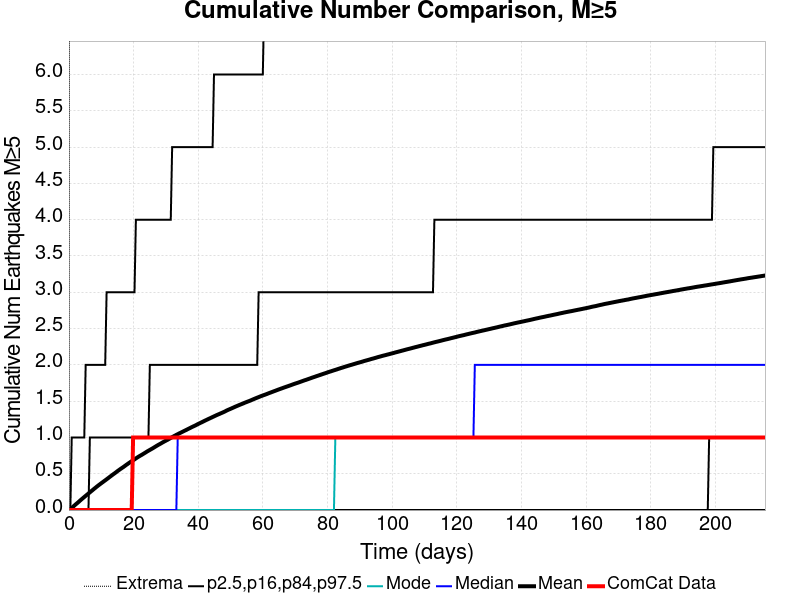

Data behind this chart, as committed beside it:
Time (days), ComCat Data, Simulation Mean, Simulation Median, Simulation Mode, Simulation Minimum, Simulation Maximum, 2.5 %-ile, 16 %-ile, 84 %-ile, 97.5 %-ile
0.0, 0.0, 0.0, 0.0, 0.0, 0.0, 0.0, 0.0, 0.0, 0.0, 0.0
0.4314, 0.0, 0.01486, 0.0, 0.0, 0.0, 20.0, 0.0, 0.0, 0.0, 0.0
0.8628, 0.0, 0.03003, 0.0, 0.0, 0.0, 27.0, 0.0, 0.0, 0.0, 1.0
1.294, 0.0, 0.0465, 0.0, 0.0, 0.0, 34.0, 0.0, 0.0, 0.0, 1.0
1.726, 0.0, 0.06362, 0.0, 0.0, 0.0, 35.0, 0.0, 0.0, 0.0, 1.0
2.157, 0.0, 0.08077, 0.0, 0.0, 0.0, 51.0, 0.0, 0.0, 0.0, 1.0
2.588, 0.0, 0.09654, 0.0, 0.0, 0.0, 57.0, 0.0, 0.0, 0.0, 1.0
3.02, 0.0, 0.1132, 0.0, 0.0, 0.0, 63.0, 0.0, 0.0, 0.0, 1.0
3.451, 0.0, 0.1308, 0.0, 0.0, 0.0, 66.0, 0.0, 0.0, 0.0, 1.0
3.882, 0.0, 0.1475, 0.0, 0.0, 0.0, 71.0, 0.0, 0.0, 0.0, 1.0
4.314, 0.0, 0.1637, 0.0, 0.0, 0.0, 71.0, 0.0, 0.0, 0.0, 1.0
4.745, 0.0, 0.1801, 0.0, 0.0, 0.0, 73.0, 0.0, 0.0, 0.0, 1.0
5.177, 0.0, 0.196, 0.0, 0.0, 0.0, 77.0, 0.0, 0.0, 0.0, 2.0
5.608, 0.0, 0.2119, 0.0, 0.0, 0.0, 77.0, 0.0, 0.0, 0.0, 2.0
6.039, 0.0, 0.2275, 0.0, 0.0, 0.0, 78.0, 0.0, 0.0, 0.0, 2.0
6.471, 0.0, 0.2442, 0.0, 0.0, 0.0, 78.0, 0.0, 0.0, 1.0, 2.0
6.902, 0.0, 0.2599, 0.0, 0.0, 0.0, 78.0, 0.0, 0.0, 1.0, 2.0
7.333, 0.0, 0.2756, 0.0, 0.0, 0.0, 79.0, 0.0, 0.0, 1.0, 2.0
7.765, 0.0, 0.2918, 0.0, 0.0, 0.0, 84.0, 0.0, 0.0, 1.0, 2.0
8.196, 0.0, 0.3073, 0.0, 0.0, 0.0, 85.0, 0.0, 0.0, 1.0, 2.0
8.628, 0.0, 0.3229, 0.0, 0.0, 0.0, 86.0, 0.0, 0.0, 1.0, 2.0
9.059, 0.0, 0.338, 0.0, 0.0, 0.0, 86.0, 0.0, 0.0, 1.0, 2.0
9.49, 0.0, 0.3524, 0.0, 0.0, 0.0, 86.0, 0.0, 0.0, 1.0, 2.0
9.922, 0.0, 0.3669, 0.0, 0.0, 0.0, 87.0, 0.0, 0.0, 1.0, 2.0
10.35, 0.0, 0.3811, 0.0, 0.0, 0.0, 87.0, 0.0, 0.0, 1.0, 2.0
10.78, 0.0, 0.3953, 0.0, 0.0, 0.0, 88.0, 0.0, 0.0, 1.0, 2.0
11.22, 0.0, 0.4094, 0.0, 0.0, 0.0, 88.0, 0.0, 0.0, 1.0, 2.0
11.65, 0.0, 0.4236, 0.0, 0.0, 0.0, 88.0, 0.0, 0.0, 1.0, 3.0
12.08, 0.0, 0.4381, 0.0, 0.0, 0.0, 88.0, 0.0, 0.0, 1.0, 3.0
12.51, 0.0, 0.453, 0.0, 0.0, 0.0, 88.0, 0.0, 0.0, 1.0, 3.0
12.94, 0.0, 0.4672, 0.0, 0.0, 0.0, 88.0, 0.0, 0.0, 1.0, 3.0
13.37, 0.0, 0.4819, 0.0, 0.0, 0.0, 89.0, 0.0, 0.0, 1.0, 3.0
13.8, 0.0, 0.496, 0.0, 0.0, 0.0, 89.0, 0.0, 0.0, 1.0, 3.0
14.24, 0.0, 0.5097, 0.0, 0.0, 0.0, 89.0, 0.0, 0.0, 1.0, 3.0
14.67, 0.0, 0.5242, 0.0, 0.0, 0.0, 90.0, 0.0, 0.0, 1.0, 3.0
15.1, 0.0, 0.539, 0.0, 0.0, 0.0, 91.0, 0.0, 0.0, 1.0, 3.0
15.53, 0.0, 0.5529, 0.0, 0.0, 0.0, 92.0, 0.0, 0.0, 1.0, 3.0
15.96, 0.0, 0.5666, 0.0, 0.0, 0.0, 92.0, 0.0, 0.0, 1.0, 3.0
16.39, 0.0, 0.5796, 0.0, 0.0, 0.0, 93.0, 0.0, 0.0, 1.0, 3.0
16.82, 0.0, 0.5923, 0.0, 0.0, 0.0, 93.0, 0.0, 0.0, 1.0, 3.0
17.26, 0.0, 0.6065, 0.0, 0.0, 0.0, 94.0, 0.0, 0.0, 1.0, 3.0
17.69, 0.0, 0.6208, 0.0, 0.0, 0.0, 94.0, 0.0, 0.0, 1.0, 3.0
18.12, 0.0, 0.6341, 0.0, 0.0, 0.0, 96.0, 0.0, 0.0, 1.0, 3.0
18.55, 0.0, 0.6477, 0.0, 0.0, 0.0, 96.0, 0.0, 0.0, 1.0, 3.0
18.98, 0.0, 0.6606, 0.0, 0.0, 0.0, 96.0, 0.0, 0.0, 1.0, 3.0
19.41, 0.0, 0.6728, 0.0, 0.0, 0.0, 96.0, 0.0, 0.0, 1.0, 3.0
19.84, 1.0, 0.6852, 0.0, 0.0, 0.0, 96.0, 0.0, 0.0, 1.0, 3.0
20.27, 1.0, 0.6981, 0.0, 0.0, 0.0, 96.0, 0.0, 0.0, 1.0, 3.0
20.71, 1.0, 0.7115, 0.0, 0.0, 0.0, 96.0, 0.0, 0.0, 1.0, 4.0
21.14, 1.0, 0.7241, 0.0, 0.0, 0.0, 96.0, 0.0, 0.0, 1.0, 4.0
21.57, 1.0, 0.7362, 0.0, 0.0, 0.0, 96.0, 0.0, 0.0, 1.0, 4.0
22, 1.0, 0.7478, 0.0, 0.0, 0.0, 96.0, 0.0, 0.0, 1.0, 4.0
22.43, 1.0, 0.7585, 0.0, 0.0, 0.0, 96.0, 0.0, 0.0, 1.0, 4.0
22.86, 1.0, 0.7702, 0.0, 0.0, 0.0, 96.0, 0.0, 0.0, 1.0, 4.0
23.29, 1.0, 0.782, 0.0, 0.0, 0.0, 96.0, 0.0, 0.0, 1.0, 4.0
23.73, 1.0, 0.7938, 0.0, 0.0, 0.0, 97.0, 0.0, 0.0, 1.0, 4.0
24.16, 1.0, 0.8063, 0.0, 0.0, 0.0, 97.0, 0.0, 0.0, 1.0, 4.0
24.59, 1.0, 0.8172, 0.0, 0.0, 0.0, 97.0, 0.0, 0.0, 1.0, 4.0
25.02, 1.0, 0.8282, 0.0, 0.0, 0.0, 97.0, 0.0, 0.0, 2.0, 4.0
25.45, 1.0, 0.8394, 0.0, 0.0, 0.0, 97.0, 0.0, 0.0, 2.0, 4.0
... 440 more rows
